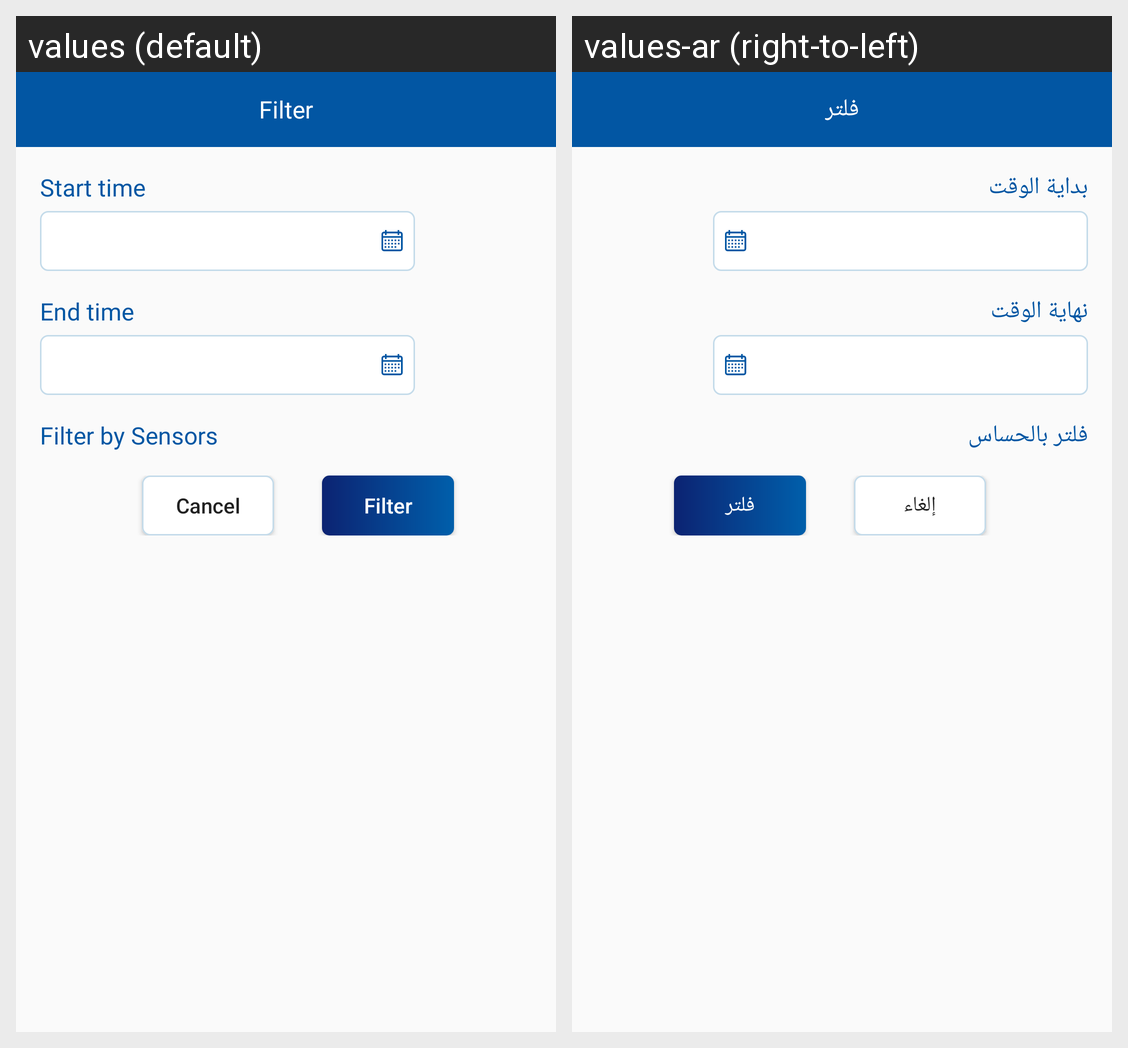

Strings drawn on this Android screen and how each of the app's shown locales translates them:
Android screen res/layout/dialog_filter_sensors.xml rendered under 2 locales, left to right: values (default), values-ar (right-to-left). Device: Nexus 5 (rendered at 1080×1920; each locale shown at half size, 540×960, under a caption strip naming it); theme AppTheme.
Strings drawn on this screen, with the default value and each locale's value (text and hints the layout hard-codes, and strings that could not be matched under every locale, appear in the picture but are not listed):

filter
  values: Filter
  values-ar: فلتر

time_start
  values: Start time
  values-ar: بداية الوقت

time_end
  values: End time
  values-ar: نهاية الوقت

filter_by_sensors
  values: Filter by Sensors
  values-ar: فلتر بالحساس

cancel
  values: Cancel
  values-ar: إلغاء
